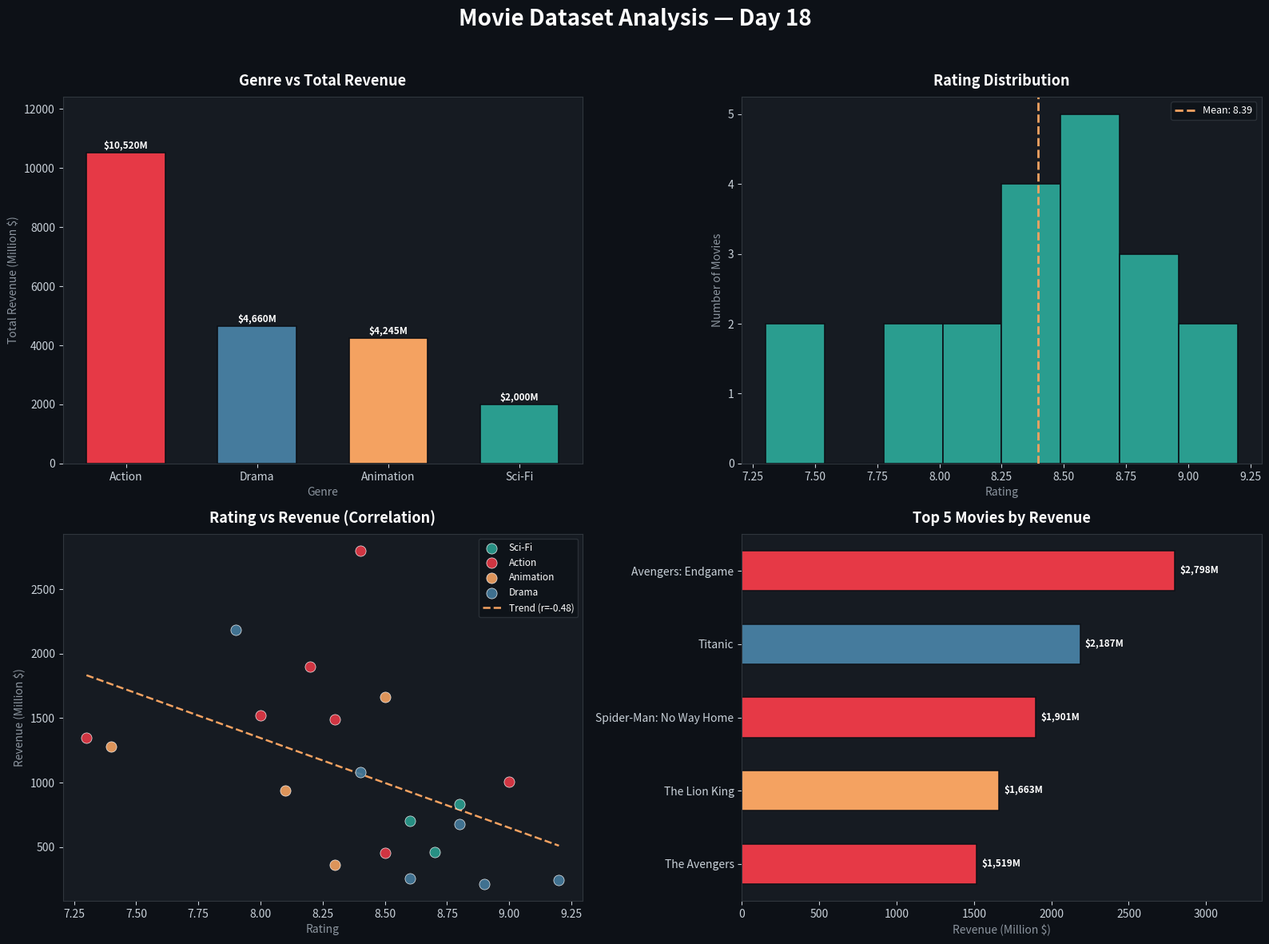

Source code (Python):
import matplotlib
matplotlib.use("Agg")  # Fix for Python 3.13 PNG backend error

import pandas as pd
import numpy as np
import matplotlib.pyplot as plt
import matplotlib.patches as mpatches
from scipy import stats

# ─────────────────────────────────────────
#  DATASET CREATION
# ─────────────────────────────────────────

data = {
    "Movie Name": [
        "Inception", "The Dark Knight", "Interstellar", "Avengers: Endgame",
        "The Lion King", "Titanic", "Joker", "Parasite",
        "Spider-Man: No Way Home", "Top Gun: Maverick",
        "The Godfather", "Forrest Gump", "Pulp Fiction", "The Matrix",
        "Gladiator", "Toy Story", "Finding Nemo", "Frozen",
        "The Avengers", "Black Panther"
    ],
    "Rating": [
        8.8, 9.0, 8.6, 8.4, 8.5, 7.9, 8.4, 8.6,
        8.2, 8.3, 9.2, 8.8, 8.9, 8.7,
        8.5, 8.3, 8.1, 7.4, 8.0, 7.3
    ],
    "Genre": [
        "Sci-Fi", "Action", "Sci-Fi", "Action",
        "Animation", "Drama", "Drama", "Drama",
        "Action", "Action",
        "Drama", "Drama", "Drama", "Sci-Fi",
        "Action", "Animation", "Animation", "Animation",
        "Action", "Action"
    ],
    "Revenue (Million $)": [
        836, 1005, 701, 2798, 1663, 2187, 1079, 258,
        1901, 1493, 245, 678, 213, 463,
        457, 362, 940, 1280, 1519, 1347
    ]
}

df = pd.DataFrame(data)

print("=" * 60)
print("       MOVIE DATASET ANALYSIS — DAY 18 PROJECT")
print("=" * 60)
print(f"\nDataset Shape: {df.shape[0]} movies, {df.shape[1]} columns")
print("\nFirst 5 rows:")
print(df.head().to_string(index=False))


# ─────────────────────────────────────────
#  ANALYSIS 1: HIGHEST RATED MOVIES
# ─────────────────────────────────────────

print("\n" + "=" * 60)
print("  TOP 10 HIGHEST RATED MOVIES")
print("=" * 60)

top_rated = df.sort_values("Rating", ascending=False).head(10)
print(top_rated[["Movie Name", "Genre", "Rating"]].to_string(index=False))


# ─────────────────────────────────────────
#  ANALYSIS 2: MOST PROFITABLE GENRES
# ─────────────────────────────────────────

print("\n" + "=" * 60)
print("  MOST PROFITABLE GENRES")
print("=" * 60)

genre_revenue = (
    df.groupby("Genre")["Revenue (Million $)"]
    .agg(["sum", "mean", "count"])
    .rename(columns={"sum": "Total Revenue", "mean": "Avg Revenue", "count": "Movie Count"})
    .sort_values("Total Revenue", ascending=False)
)
genre_revenue["Total Revenue"] = genre_revenue["Total Revenue"].map("${:,.0f}M".format)
genre_revenue["Avg Revenue"]   = genre_revenue["Avg Revenue"].map("${:,.0f}M".format)
print(genre_revenue.to_string())


# ─────────────────────────────────────────
#  BONUS: CORRELATION — RATING vs REVENUE
# ─────────────────────────────────────────

print("\n" + "=" * 60)
print("  BONUS: CORRELATION — RATING vs REVENUE")
print("=" * 60)

corr, p_value = stats.pearsonr(df["Rating"], df["Revenue (Million $)"])
print(f"  Pearson Correlation Coefficient : {corr:.4f}")
print(f"  P-Value                         : {p_value:.4f}")

if abs(corr) >= 0.7:
    strength = "Strong"
elif abs(corr) >= 0.4:
    strength = "Moderate"
else:
    strength = "Weak"
direction = "positive" if corr > 0 else "negative"
print(f"  Interpretation                  : {strength} {direction} correlation")


# ─────────────────────────────────────────
#  BONUS: TOP 5 MOVIES BY REVENUE
# ─────────────────────────────────────────

print("\n" + "=" * 60)
print("  BONUS: TOP 5 MOVIES BY REVENUE")
print("=" * 60)

top5 = df.sort_values("Revenue (Million $)", ascending=False).head(5)
for rank, (_, row) in enumerate(top5.iterrows(), 1):
    print(f"  {rank}. {row['Movie Name']:<30} ${row['Revenue (Million $)']:,}M   Rating: {row['Rating']}")


# ─────────────────────────────────────────
#  VISUALIZATIONS
# ─────────────────────────────────────────

COLORS = {
    "Action":    "#E63946",
    "Drama":     "#457B9D",
    "Sci-Fi":    "#2A9D8F",
    "Animation": "#F4A261",
}

fig, axes = plt.subplots(2, 2, figsize=(16, 12))
fig.patch.set_facecolor("#0D1117")
fig.suptitle(
    "Movie Dataset Analysis — Day 18",
    fontsize=20, fontweight="bold", color="white", y=0.98
)

for ax in axes.flat:
    ax.set_facecolor("#161B22")
    for spine in ax.spines.values():
        spine.set_edgecolor("#30363D")


# ── Plot 1: Genre vs Total Revenue ──────
ax1 = axes[0, 0]
genre_rev_raw = (
    df.groupby("Genre")["Revenue (Million $)"]
    .sum()
    .sort_values(ascending=False)
)
bar_colors = [COLORS.get(g, "#888") for g in genre_rev_raw.index]
bars = ax1.bar(genre_rev_raw.index, genre_rev_raw.values, color=bar_colors,
               edgecolor="#0D1117", linewidth=1.2, width=0.6)
ax1.set_title("Genre vs Total Revenue", color="white", fontsize=13, fontweight="bold", pad=10)
ax1.set_xlabel("Genre", color="#8B949E", fontsize=10)
ax1.set_ylabel("Total Revenue (Million $)", color="#8B949E", fontsize=10)
ax1.tick_params(colors="#C9D1D9")
ax1.yaxis.set_tick_params(labelcolor="#C9D1D9")
ax1.xaxis.set_tick_params(labelcolor="#C9D1D9")
for bar in bars:
    ax1.text(
        bar.get_x() + bar.get_width() / 2,
        bar.get_height() + 40,
        f"${int(bar.get_height()):,}M",
        ha="center", va="bottom", color="white", fontsize=8.5, fontweight="bold"
    )
ax1.set_ylim(0, genre_rev_raw.max() * 1.18)


# ── Plot 2: Rating Distribution (Histogram) ──
ax2 = axes[0, 1]
n, bins, patches = ax2.hist(
    df["Rating"], bins=8, color="#2A9D8F",
    edgecolor="#0D1117", linewidth=1.2
)
ax2.set_title("Rating Distribution", color="white", fontsize=13, fontweight="bold", pad=10)
ax2.set_xlabel("Rating", color="#8B949E", fontsize=10)
ax2.set_ylabel("Number of Movies", color="#8B949E", fontsize=10)
ax2.tick_params(colors="#C9D1D9")
ax2.axvline(df["Rating"].mean(), color="#F4A261", linewidth=2, linestyle="--", label=f"Mean: {df['Rating'].mean():.2f}")
ax2.legend(facecolor="#0D1117", edgecolor="#30363D", labelcolor="white", fontsize=9)


# ── Plot 3: Rating vs Revenue Scatter (Bonus) ──
ax3 = axes[1, 0]
genre_list = df["Genre"].unique()
for genre in genre_list:
    subset = df[df["Genre"] == genre]
    ax3.scatter(
        subset["Rating"], subset["Revenue (Million $)"],
        color=COLORS.get(genre, "#888"), s=90, label=genre,
        edgecolors="white", linewidths=0.5, alpha=0.9, zorder=3
    )
# Regression line
m, b, *_ = stats.linregress(df["Rating"], df["Revenue (Million $)"])
x_line = np.linspace(df["Rating"].min(), df["Rating"].max(), 100)
ax3.plot(x_line, m * x_line + b, color="#F4A261", linewidth=1.8,
         linestyle="--", label=f"Trend (r={corr:.2f})")
ax3.set_title("Rating vs Revenue (Correlation)", color="white", fontsize=13, fontweight="bold", pad=10)
ax3.set_xlabel("Rating", color="#8B949E", fontsize=10)
ax3.set_ylabel("Revenue (Million $)", color="#8B949E", fontsize=10)
ax3.tick_params(colors="#C9D1D9")
ax3.legend(facecolor="#0D1117", edgecolor="#30363D", labelcolor="white", fontsize=8.5)


# ── Plot 4: Top 5 Movies by Revenue (Bonus) ──
ax4 = axes[1, 1]
top5_sorted = top5.sort_values("Revenue (Million $)")
bar_cols4 = [COLORS.get(g, "#888") for g in top5_sorted["Genre"]]
hbars = ax4.barh(
    top5_sorted["Movie Name"], top5_sorted["Revenue (Million $)"],
    color=bar_cols4, edgecolor="#0D1117", linewidth=1.1, height=0.55
)
ax4.set_title("Top 5 Movies by Revenue", color="white", fontsize=13, fontweight="bold", pad=10)
ax4.set_xlabel("Revenue (Million $)", color="#8B949E", fontsize=10)
ax4.tick_params(colors="#C9D1D9")
for bar in hbars:
    ax4.text(
        bar.get_width() + 30,
        bar.get_y() + bar.get_height() / 2,
        f"${int(bar.get_width()):,}M",
        va="center", color="white", fontsize=8.5, fontweight="bold"
    )
ax4.set_xlim(0, top5_sorted["Revenue (Million $)"].max() * 1.2)


plt.tight_layout(rect=[0, 0, 1, 0.96])
output_path = "movie_analysis.png"
plt.savefig(output_path, dpi=150, bbox_inches="tight", facecolor="#0D1117")
plt.close()
print("\nChart saved to:", output_path)
print("\nAnalysis complete.")
